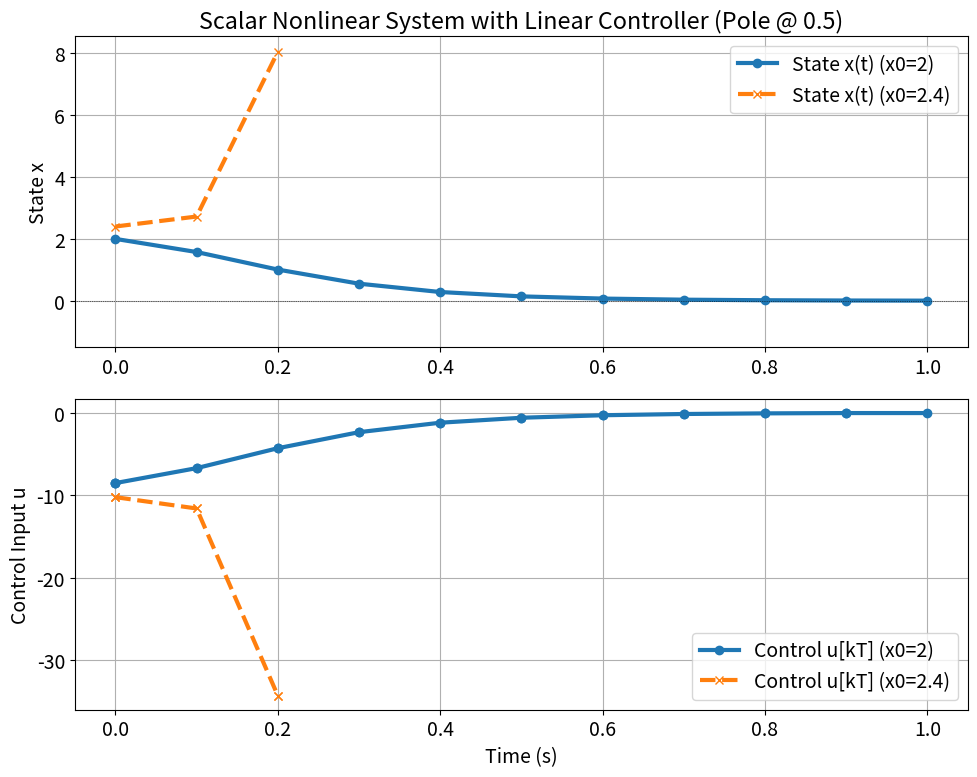

This chart was generated by the following Python code:
import numpy as np
from scipy.integrate import solve_ivp
import matplotlib.pyplot as plt

# Set default font size for plots
plt.rcParams['font.size'] = 14 

# 1. Nonlinear System Dynamics
def nonlinear_system(x, u):
    # Scalar system dynamics: dx/dt = -x + x^3 + u
    return -x + x**3 + u

# 2. Linear Controller Parameters (derived above)
Ad = 0.905
Bd = 0.095
K = 4.263
Ts = 0.1
x_eq = 0.0 # Equilibrium state

# 3. Simulation Setup
t_start = 0
t_end = 1.0 # Shorter simulation time might be enough
n_steps = int(t_end / Ts)

# Initial Conditions to compare
x0_small = 2
x0_large = 2.4

# Function to run the simulation for a given x0
def run_simulation(x0_val):
    t_history = [t_start]
    x_history = [x0_val]
    u_history = []
    current_t = t_start
    current_x = np.array([x0_val]) # State needs to be array for solve_ivp

    print(f"\nRunning simulation for x(0) = {x0_val}...")
    for k in range(n_steps):
        # Calculate discrete control
        x_deviation = current_x[0] - x_eq
        u_k = -K * x_deviation
        # Optional: Limit control effort
        # u_k = np.clip(u_k, -u_max, u_max)
        u_history.append(u_k)

        # Define ODE function for this interval (constant u_k)
        def ode_interval(t, y): # y is a 1-element array
            return np.array([nonlinear_system(y[0], u_k)])

        # Simulate one interval Ts
        t_interval = (current_t, current_t + Ts)
        sol_interval = solve_ivp(
            ode_interval,
            t_interval,
            current_x,
            method='RK45',
            t_eval=[current_t + Ts] # Evaluate only at the end
        )

        if sol_interval.status != 0:
            print(f"Simulation failed at step {k} (t={current_t:.2f}) for x(0)={x0_val}")
            # Pad history for consistent plotting length if needed
            failed_steps = n_steps - k
            t_history.extend(np.linspace(current_t + Ts, t_end, failed_steps))
            x_history.extend([np.nan] * failed_steps)
            u_history.extend([np.nan] * failed_steps)
            break

        # Update state and time
        current_t += Ts
        current_x = sol_interval.y[:, -1]
        t_history.append(current_t)
        x_history.append(current_x[0]) # Store scalar state

        # Stop if state diverges excessively
        if abs(current_x[0]) > 10:
            print(f"State diverging at step {k} (t={current_t:.2f}) for x(0)={x0_val}. Stopping.")
            # Pad history
            failed_steps = n_steps - k -1 # Adjust padding index
            if failed_steps > 0:
                t_history.extend(np.linspace(current_t + Ts, t_end, failed_steps))
                x_history.extend([np.nan] * failed_steps)
                # Need to decide how to pad u_history here
                # Maybe pad u_history only up to the last successful step
                # For simplicity, we'll just plot up to failure point.
            break

    return np.array(t_history), np.array(x_history), np.array(u_history)

# Run both simulations
t_small, x_small, u_small = run_simulation(x0_small)
t_large, x_large, u_large = run_simulation(x0_large)

# 4. Plotting Results
plt.figure(figsize=(10, 8))

# Plot states
plt.subplot(2, 1, 1)
plt.plot(t_small, x_small, label=f'State x(t) (x0={x0_small})', linewidth=3, linestyle='-', marker='o')
plt.plot(t_large, x_large, label=f'State x(t) (x0={x0_large})', linewidth=3, linestyle='--', marker='x')
plt.axhline(0, color='black', linewidth=0.5, linestyle=':')
plt.ylabel('State x')
plt.title('Scalar Nonlinear System with Linear Controller (Pole @ 0.5)')
plt.grid(True)
plt.legend()
plt.ylim(min(np.nanmin(x_small), np.nanmin(x_large), -1) - 0.5, max(np.nanmax(x_small), np.nanmax(x_large), 1) + 0.5) # Adjust ylim

# Plot control inputs
plt.subplot(2, 1, 2)
# Create piecewise constant plots for control signals
final_idx_small = len(u_small)
if final_idx_small > 0:
    t_plot_u_small = np.repeat(t_small[:final_idx_small], 2)
    u_plot_small = np.repeat(u_small[:final_idx_small], 2)
    t_plot_u_small = np.concatenate(([t_plot_u_small[0]], t_plot_u_small, [t_plot_u_small[-1]+Ts]))
    u_plot_small = np.concatenate(([u_plot_small[0]], u_plot_small, [u_plot_small[-1]]))
    plt.plot(t_plot_u_small, u_plot_small, label=f'Control u[kT] (x0={x0_small})', linewidth=3, marker='o')

final_idx_large = len(u_large)
if final_idx_large > 0:
    t_plot_u_large = np.repeat(t_large[:final_idx_large], 2)
    u_plot_large = np.repeat(u_large[:final_idx_large], 2)
    t_plot_u_large = np.concatenate(([t_plot_u_large[0]], t_plot_u_large, [t_plot_u_large[-1]+Ts]))
    u_plot_large = np.concatenate(([u_plot_large[0]], u_plot_large, [u_plot_large[-1]]))
    plt.plot(t_plot_u_large, u_plot_large, label=f'Control u[kT] (x0={x0_large})', linewidth=3, linestyle='--', marker='x')

plt.ylabel('Control Input u')
plt.xlabel('Time (s)')
plt.grid(True)
plt.legend()

plt.tight_layout()
plt.show()